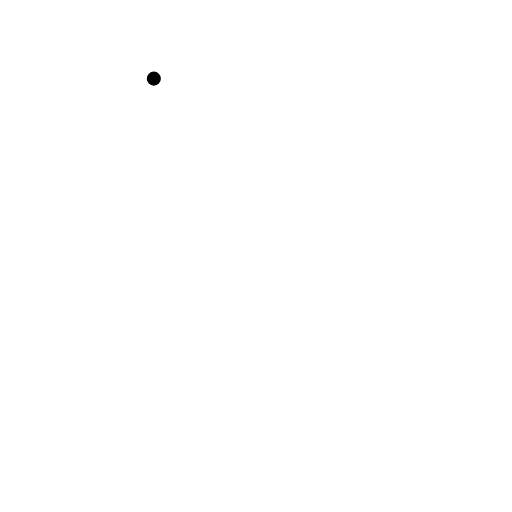
t = 0.00 s
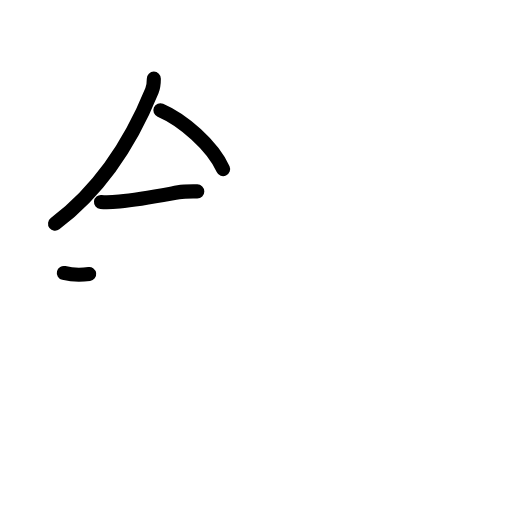
t = 3.25 s
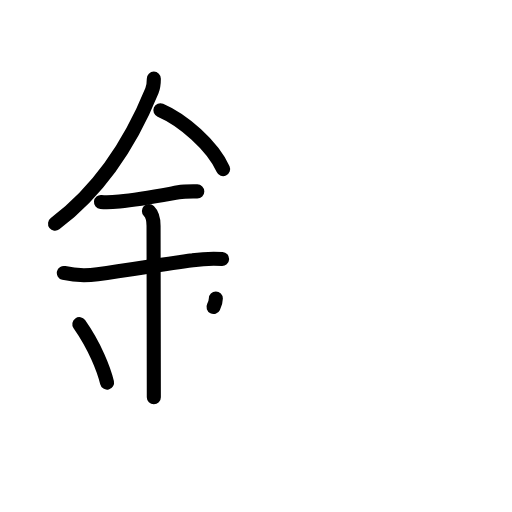
t = 6.38 s
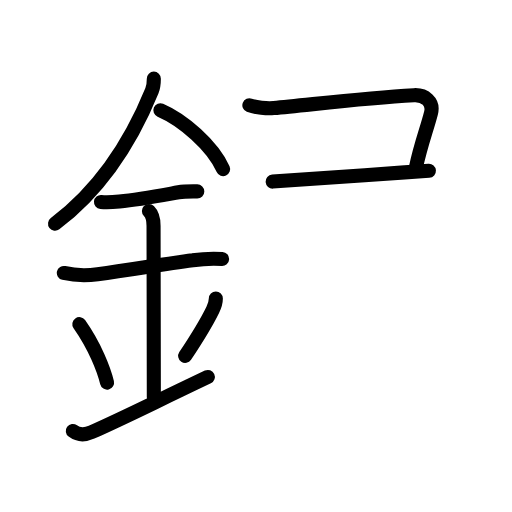
t = 9.63 s
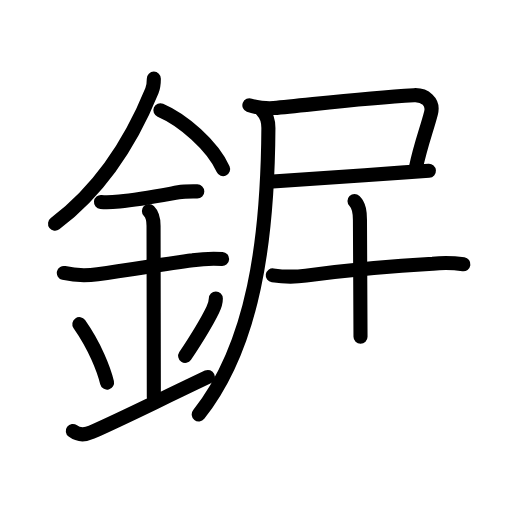
t = 12.88 s
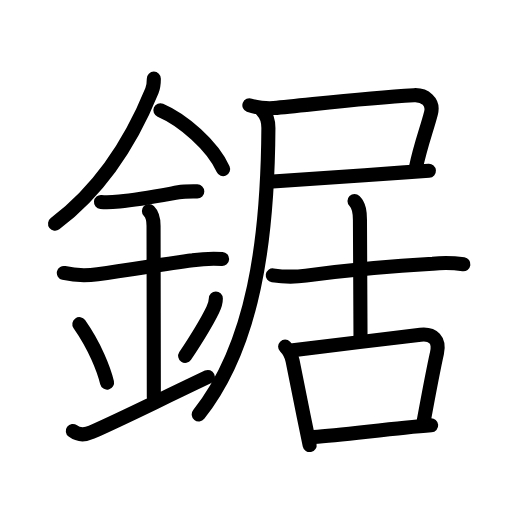
t = 16.00 s

The animated SVG that drew these frames (rendered in a browser with its animation timeline set to each time). Animation: 52 SMIL elements (animate=52); one cycle of 16.00 s.

<?xml version="1.0" encoding="UTF-8"?>
<!--
AniKanjiVG is licensed by CC-BY-SA Paul C. Sommerhoff (https://bitbucket.org/sommerhoff/anikanjivg).
AniKanjiVG uses KanjiVG which is licensed by CC-BY-SA Ulrich Apel (http://kanjivg.tagaini.net).
See also http://creativecommons.org/licenses/by-sa/3.0/
-->
<svg xmlns:kvg='http://kanjivg.tagaini.net' xmlns='http://www.w3.org/2000/svg' width='109' height='109' viewBox='0 0 109 109' style='fill:none;stroke:#000000;stroke-width:3;stroke-linecap:round;stroke-linejoin:round;' id="kvg:kanji_092f8"><g id="kvg:092f8" kvg:element="鋸"><g id="kvg:092f8-g1" kvg:element="金" kvg:position="left" kvg:radical="general"><path id="kvg:092f8-s1" kvg:type="㇒" d="M32.75,16.74c0,0.78-0.05,1.7-0.41,2.58c-3.84,9.42-9.84,20.17-20.62,28.3"><animate attributeName="d" begin="0.0s" dur="0.5s" from="M32.75,16.74C32.75,16.74,32.75,16.74,32.75,16.74" to="M32.75,16.74c0,0.78-0.05,1.7-0.41,2.58" />
<animate attributeName="d" begin="0.5s" dur="0.5s" from="M32.75,16.74c0,0.78-0.05,1.7-0.41,2.58c0,0,0,0,0,0,0" to="M32.75,16.74c0,0.78-0.05,1.7-0.41,2.58c-3.84,9.42-9.84,20.17-20.62,28.3" />
</path>
<path id="kvg:092f8-s2" kvg:type="㇔/㇏" d="M34.14,23.46C38.88,25.49,45.19,30.89,47.5,36"><animate attributeName="d" begin="1.0s" dur="1.0s" from="M34.14,23.46C34.14,23.46,34.14,23.46,34.14,23.46" to="M34.14,23.46C38.88,25.49,45.19,30.89,47.5,36" />
<animate attributeName="d" begin="0s" dur="1.0s" from="M-100,-100" to="M-100,-100" />
</path>
<path id="kvg:092f8-s3" kvg:type="㇐" d="M21.5,43c1.4,0.14,2.53,0.04,3.92-0.1c4.21-0.4,8.08-1.15,12.58-1.96c1.31-0.24,2.66-0.19,4-0.19"><animate attributeName="d" begin="2.0s" dur="0.3333333333333333s" from="M21.5,43C21.5,43,21.5,43,21.5,43" to="M21.5,43c1.4,0.14,2.53,0.04,3.92-0.1" />
<animate attributeName="d" begin="2.3333333333333335s" dur="0.3333333333333333s" from="M21.5,43c1.4,0.14,2.53,0.04,3.92-0.1c0,0,0,0,0,0,0" to="M21.5,43c1.4,0.14,2.53,0.04,3.92-0.1c4.21-0.4,8.08-1.15,12.58-1.96" />
<animate attributeName="d" begin="2.6666666666666665s" dur="0.3333333333333333s" from="M21.5,43c1.4,0.14,2.53,0.04,3.92-0.1c4.21-0.4,8.08-1.15,12.58-1.96c0,0,0,0,0,0,0" to="M21.5,43c1.4,0.14,2.53,0.04,3.92-0.1c4.21-0.4,8.08-1.15,12.58-1.96c1.31-0.24,2.66-0.19,4-0.19" />
<animate attributeName="d" begin="0s" dur="2.0s" from="M-100,-100" to="M-100,-100" />
</path>
<path id="kvg:092f8-s4" kvg:type="㇐" d="M13.59,58.11c2.38,0.57,4.77,0.61,7.19,0.29c7.6-1.02,13.6-2.14,20.25-2.98c2.07-0.31,4.15-0.41,6.25-0.28"><animate attributeName="d" begin="3.0s" dur="0.3333333333333333s" from="M13.59,58.11C13.59,58.11,13.59,58.11,13.59,58.11" to="M13.59,58.11c2.38,0.57,4.77,0.61,7.19,0.29" />
<animate attributeName="d" begin="3.3333333333333335s" dur="0.3333333333333333s" from="M13.59,58.11c2.38,0.57,4.77,0.61,7.19,0.29c0,0,0,0,0,0,0" to="M13.59,58.11c2.38,0.57,4.77,0.61,7.19,0.29c7.6-1.02,13.6-2.14,20.25-2.98" />
<animate attributeName="d" begin="3.6666666666666665s" dur="0.3333333333333333s" from="M13.59,58.11c2.38,0.57,4.77,0.61,7.19,0.29c7.6-1.02,13.6-2.14,20.25-2.98c0,0,0,0,0,0,0" to="M13.59,58.11c2.38,0.57,4.77,0.61,7.19,0.29c7.6-1.02,13.6-2.14,20.25-2.98c2.07-0.31,4.15-0.41,6.25-0.28" />
<animate attributeName="d" begin="0s" dur="3.0s" from="M-100,-100" to="M-100,-100" />
</path>
<path id="kvg:092f8-s5" kvg:type="㇑a" d="M31.7,44.94c0.93,0.93,0.99,2.06,0.99,3.14c0,4.35,0.06,30.54,0.06,36.48"><animate attributeName="d" begin="4.0s" dur="0.5s" from="M31.7,44.94C31.7,44.94,31.7,44.94,31.7,44.94" to="M31.7,44.94c0.93,0.93,0.99,2.06,0.99,3.14" />
<animate attributeName="d" begin="4.5s" dur="0.5s" from="M31.7,44.94c0.93,0.93,0.99,2.06,0.99,3.14c0,0,0,0,0,0,0" to="M31.7,44.94c0.93,0.93,0.99,2.06,0.99,3.14c0,4.35,0.06,30.54,0.06,36.48" />
<animate attributeName="d" begin="0s" dur="4.0s" from="M-100,-100" to="M-100,-100" />
</path>
<path id="kvg:092f8-s6" kvg:type="㇔" d="M16.89,69.01c3.34,4.76,5.22,9.66,5.9,12.44"><animate attributeName="d" begin="5.0s" dur="1.0s" from="M16.89,69.01C16.89,69.01,16.89,69.01,16.89,69.01" to="M16.89,69.01c3.34,4.76,5.22,9.66,5.9,12.44" />
<animate attributeName="d" begin="0s" dur="5.0s" from="M-100,-100" to="M-100,-100" />
</path>
<path id="kvg:092f8-s7" kvg:type="㇒" d="M45.95,63.55c0,1.08-0.35,1.79-0.66,2.41c-1.54,3.17-2.46,4.69-5.87,9.82"><animate attributeName="d" begin="6.0s" dur="0.5s" from="M45.95,63.55C45.95,63.55,45.95,63.55,45.95,63.55" to="M45.95,63.55c0,1.08-0.35,1.79-0.66,2.41" />
<animate attributeName="d" begin="6.5s" dur="0.5s" from="M45.95,63.55c0,1.08-0.35,1.79-0.66,2.41c0,0,0,0,0,0,0" to="M45.95,63.55c0,1.08-0.35,1.79-0.66,2.41c-1.54,3.17-2.46,4.69-5.87,9.82" />
<animate attributeName="d" begin="0s" dur="6.0s" from="M-100,-100" to="M-100,-100" />
</path>
<path id="kvg:092f8-s8" kvg:type="㇀/㇐" d="M15.5,91.75c1.5,1.12,2.94,0.72,4,0.25c7-3.12,11.12-5.25,24.75-11.75"><animate attributeName="d" begin="7.0s" dur="0.5s" from="M15.5,91.75C15.5,91.75,15.5,91.75,15.5,91.75" to="M15.5,91.75c1.5,1.12,2.94,0.72,4,0.25" />
<animate attributeName="d" begin="7.5s" dur="0.5s" from="M15.5,91.75c1.5,1.12,2.94,0.72,4,0.25c0,0,0,0,0,0,0" to="M15.5,91.75c1.5,1.12,2.94,0.72,4,0.25c7-3.12,11.12-5.25,24.75-11.75" />
<animate attributeName="d" begin="0s" dur="7.0s" from="M-100,-100" to="M-100,-100" />
</path>
</g>
<g id="kvg:092f8-g2" kvg:element="居" kvg:position="right"><g id="kvg:092f8-g3" kvg:element="尸" kvg:position="tare"><path id="kvg:092f8-s9" kvg:type="㇕c" d="M53.09,22.4c1.29,0.51,3.8,0.73,5.17,0.61c7.24-0.63,18.74-2.13,29.87-2.74c2.27-0.13,4.24,1.37,3.63,3.78c-0.87,3.42-2.19,6.73-3.21,11.59"><animate attributeName="d" begin="8.0s" dur="0.25s" from="M53.09,22.4C53.09,22.4,53.09,22.4,53.09,22.4" to="M53.09,22.4c1.29,0.51,3.8,0.73,5.17,0.61" />
<animate attributeName="d" begin="8.25s" dur="0.25s" from="M53.09,22.4c1.29,0.51,3.8,0.73,5.17,0.61c0,0,0,0,0,0,0" to="M53.09,22.4c1.29,0.51,3.8,0.73,5.17,0.61c7.24-0.63,18.74-2.13,29.87-2.74" />
<animate attributeName="d" begin="8.5s" dur="0.25s" from="M53.09,22.4c1.29,0.51,3.8,0.73,5.17,0.61c7.24-0.63,18.74-2.13,29.87-2.74c0,0,0,0,0,0,0" to="M53.09,22.4c1.29,0.51,3.8,0.73,5.17,0.61c7.24-0.63,18.74-2.13,29.87-2.74c2.27-0.13,4.24,1.37,3.63,3.78" />
<animate attributeName="d" begin="8.75s" dur="0.25s" from="M53.09,22.4c1.29,0.51,3.8,0.73,5.17,0.61c7.24-0.63,18.74-2.13,29.87-2.74c2.27-0.13,4.24,1.37,3.63,3.78c0,0,0,0,0,0,0" to="M53.09,22.4c1.29,0.51,3.8,0.73,5.17,0.61c7.24-0.63,18.74-2.13,29.87-2.74c2.27-0.13,4.24,1.37,3.63,3.78c-0.87,3.42-2.19,6.73-3.21,11.59" />
<animate attributeName="d" begin="0s" dur="8.0s" from="M-100,-100" to="M-100,-100" />
</path>
<path id="kvg:092f8-s10" kvg:type="㇐b" d="M58.04,38.66c3.15-0.14,17.51-1.24,28.09-1.96c1.88-0.13,3.63-0.25,5.18-0.35"><animate attributeName="d" begin="9.0s" dur="0.5s" from="M58.04,38.66C58.04,38.66,58.04,38.66,58.04,38.66" to="M58.04,38.66c3.15-0.14,17.51-1.24,28.09-1.96" />
<animate attributeName="d" begin="9.5s" dur="0.5s" from="M58.04,38.66c3.15-0.14,17.51-1.24,28.09-1.96c0,0,0,0,0,0,0" to="M58.04,38.66c3.15-0.14,17.51-1.24,28.09-1.96c1.88-0.13,3.63-0.25,5.18-0.35" />
<animate attributeName="d" begin="0s" dur="9.0s" from="M-100,-100" to="M-100,-100" />
</path>
<path id="kvg:092f8-s11" kvg:type="㇒" d="M55.88,23.66c1.11,1.11,1.26,2.38,1.26,3.59C57,51.12,54,73.5,42.31,88.23"><animate attributeName="d" begin="10.0s" dur="0.5s" from="M55.88,23.66C55.88,23.66,55.88,23.66,55.88,23.66" to="M55.88,23.66c1.11,1.11,1.26,2.38,1.26,3.59" />
<animate attributeName="d" begin="10.5s" dur="0.5s" from="M55.88,23.66c1.11,1.11,1.26,2.38,1.26,3.59c0,0,0,0,0,0,0" to="M55.88,23.66c1.11,1.11,1.26,2.38,1.26,3.59C57,51.12,54,73.5,42.31,88.23" />
<animate attributeName="d" begin="0s" dur="10.0s" from="M-100,-100" to="M-100,-100" />
</path>
</g>
<g id="kvg:092f8-g4" kvg:element="古"><g id="kvg:092f8-g5" kvg:element="十" kvg:position="top"><path id="kvg:092f8-s12" kvg:type="㇐" d="M58.07,58.62c2.35,0.34,4.7,0.37,7.06,0.06c7.25-0.98,19.52-2.16,26.99-2.54c2.19-0.23,4.36-0.19,6.53,0.13"><animate attributeName="d" begin="11.0s" dur="0.3333333333333333s" from="M58.07,58.62C58.07,58.62,58.07,58.62,58.07,58.62" to="M58.07,58.62c2.35,0.34,4.7,0.37,7.06,0.06" />
<animate attributeName="d" begin="11.333333333333334s" dur="0.3333333333333333s" from="M58.07,58.62c2.35,0.34,4.7,0.37,7.06,0.06c0,0,0,0,0,0,0" to="M58.07,58.62c2.35,0.34,4.7,0.37,7.06,0.06c7.25-0.98,19.52-2.16,26.99-2.54" />
<animate attributeName="d" begin="11.666666666666666s" dur="0.3333333333333333s" from="M58.07,58.62c2.35,0.34,4.7,0.37,7.06,0.06c7.25-0.98,19.52-2.16,26.99-2.54c0,0,0,0,0,0,0" to="M58.07,58.62c2.35,0.34,4.7,0.37,7.06,0.06c7.25-0.98,19.52-2.16,26.99-2.54c2.19-0.23,4.36-0.19,6.53,0.13" />
<animate attributeName="d" begin="0s" dur="11.0s" from="M-100,-100" to="M-100,-100" />
</path>
<path id="kvg:092f8-s13" kvg:type="㇑a" d="M75.47,42.81c1.05,1.05,1.16,2.44,1.16,4.03c0,11.98,0.12,20.03,0.12,24.85"><animate attributeName="d" begin="12.0s" dur="0.5s" from="M75.47,42.81C75.47,42.81,75.47,42.81,75.47,42.81" to="M75.47,42.81c1.05,1.05,1.16,2.44,1.16,4.03" />
<animate attributeName="d" begin="12.5s" dur="0.5s" from="M75.47,42.81c1.05,1.05,1.16,2.44,1.16,4.03c0,0,0,0,0,0,0" to="M75.47,42.81c1.05,1.05,1.16,2.44,1.16,4.03c0,11.98,0.12,20.03,0.12,24.85" />
<animate attributeName="d" begin="0s" dur="12.0s" from="M-100,-100" to="M-100,-100" />
</path>
</g>
<g id="kvg:092f8-g6" kvg:element="口" kvg:position="bottom"><path id="kvg:092f8-s14" kvg:type="㇑" d="M60.7,73.79c0.88,0.88,1.32,1.71,1.58,3c0.61,2.99,1.41,7.07,2.38,11.83c0.39,1.94,0.82,3.99,1.26,6.13"><animate attributeName="d" begin="13.0s" dur="0.3333333333333333s" from="M60.7,73.79C60.7,73.79,60.7,73.79,60.7,73.79" to="M60.7,73.79c0.88,0.88,1.32,1.71,1.58,3" />
<animate attributeName="d" begin="13.333333333333334s" dur="0.3333333333333333s" from="M60.7,73.79c0.88,0.88,1.32,1.71,1.58,3c0,0,0,0,0,0,0" to="M60.7,73.79c0.88,0.88,1.32,1.71,1.58,3c0.61,2.99,1.41,7.07,2.38,11.83" />
<animate attributeName="d" begin="13.666666666666666s" dur="0.3333333333333333s" from="M60.7,73.79c0.88,0.88,1.32,1.71,1.58,3c0.61,2.99,1.41,7.07,2.38,11.83c0,0,0,0,0,0,0" to="M60.7,73.79c0.88,0.88,1.32,1.71,1.58,3c0.61,2.99,1.41,7.07,2.38,11.83c0.39,1.94,0.82,3.99,1.26,6.13" />
<animate attributeName="d" begin="0s" dur="13.0s" from="M-100,-100" to="M-100,-100" />
</path>
<path id="kvg:092f8-s15" kvg:type="㇕b" d="M62.36,74.54c5.5-0.59,20.56-2.54,27.16-3.29c2.71-0.31,4.12,1.2,3.51,3.89c-0.89,3.98-1.94,9.69-2.81,14.4"><animate attributeName="d" begin="14.0s" dur="0.3333333333333333s" from="M62.36,74.54C62.36,74.54,62.36,74.54,62.36,74.54" to="M62.36,74.54c5.5-0.59,20.56-2.54,27.16-3.29" />
<animate attributeName="d" begin="14.333333333333334s" dur="0.3333333333333333s" from="M62.36,74.54c5.5-0.59,20.56-2.54,27.16-3.29c0,0,0,0,0,0,0" to="M62.36,74.54c5.5-0.59,20.56-2.54,27.16-3.29c2.71-0.31,4.12,1.2,3.51,3.89" />
<animate attributeName="d" begin="14.666666666666666s" dur="0.3333333333333333s" from="M62.36,74.54c5.5-0.59,20.56-2.54,27.16-3.29c2.71-0.31,4.12,1.2,3.51,3.89c0,0,0,0,0,0,0" to="M62.36,74.54c5.5-0.59,20.56-2.54,27.16-3.29c2.71-0.31,4.12,1.2,3.51,3.89c-0.89,3.98-1.94,9.69-2.81,14.4" />
<animate attributeName="d" begin="0s" dur="14.0s" from="M-100,-100" to="M-100,-100" />
</path>
<path id="kvg:092f8-s16" kvg:type="㇐b" d="M66.76,93.04c5.27-0.41,12.7-1.32,19.39-1.98c2.03-0.2,3.94-0.38,5.64-0.51"><animate attributeName="d" begin="15.0s" dur="0.5s" from="M66.76,93.04C66.76,93.04,66.76,93.04,66.76,93.04" to="M66.76,93.04c5.27-0.41,12.7-1.32,19.39-1.98" />
<animate attributeName="d" begin="15.5s" dur="0.5s" from="M66.76,93.04c5.27-0.41,12.7-1.32,19.39-1.98c0,0,0,0,0,0,0" to="M66.76,93.04c5.27-0.41,12.7-1.32,19.39-1.98c2.03-0.2,3.94-0.38,5.64-0.51" />
<animate attributeName="d" begin="0s" dur="15.0s" from="M-100,-100" to="M-100,-100" />
</path>
</g>
</g>
</g>
</g>
</svg>
